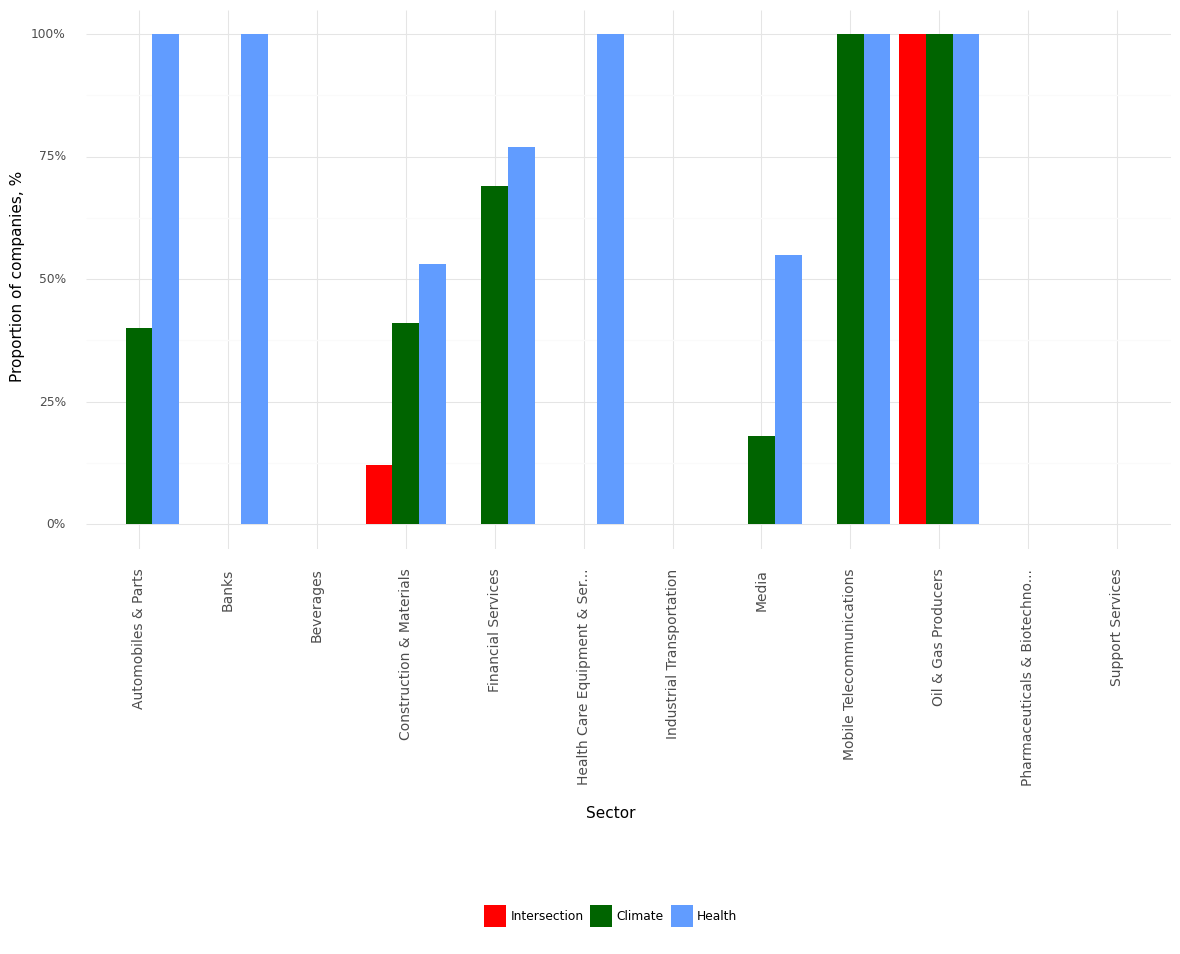

Data behind this chart, as committed beside it:
, Sector, Climate, Health, Intersection, Year
0, Automobiles & Parts, 0.4, 1.0, 0.0, 2021
1, Banks, 0.0, 1.0, 0.0, 2021
2, Beverages, 0.0, 0.0, 0.0, 2021
3, Construction & Materials, 0.41, 0.53, 0.12, 2021
4, Financial Services, 0.69, 0.77, 0.0, 2021
5, Health Care Equipment & Ser..., 0.0, 1.0, 0.0, 2021
6, Industrial Transportation, 0.0, 0.0, 0.0, 2021
7, Media, 0.18, 0.55, 0.0, 2021
8, Mobile Telecommunications, 1.0, 1.0, 0.0, 2021
9, Oil & Gas Producers, 1.0, 1.0, 1.0, 2021
10, Pharmaceuticals & Biotechno..., 0.0, 0.0, 0.0, 2021
11, Support Services, 0.0, 0.0, 0.0, 2021
